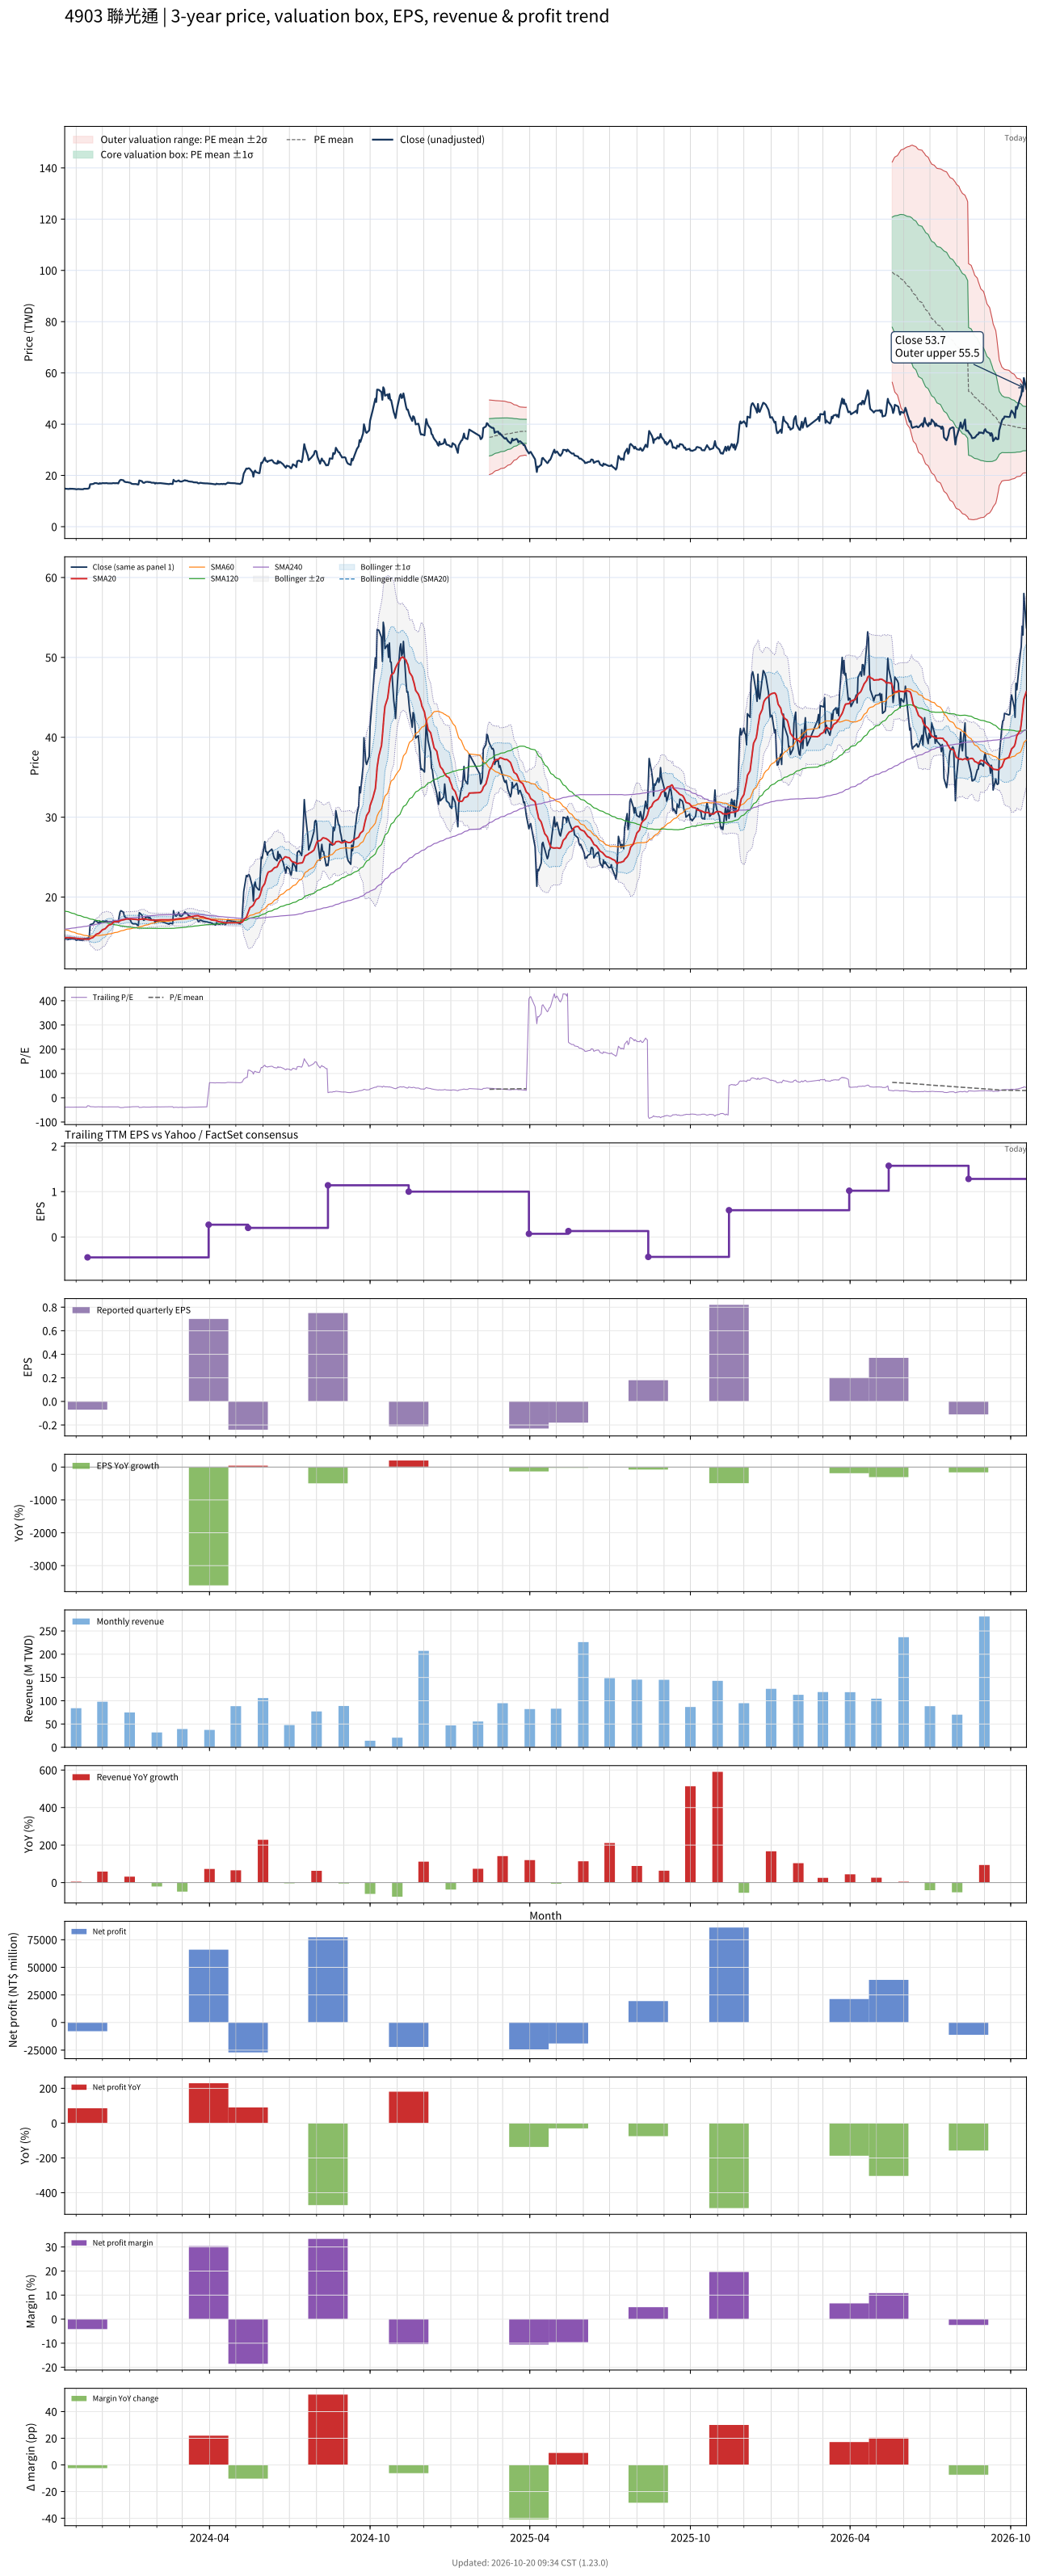

The data file committed next to this chart (first rows):
# chart-version: skill-stock-dynamic-val…
date, close, available_date, period_end, eps, ttm_eps, pe, pe_mean, pe_std, price_m2, price_m1, price_mean, price_p1, price_p2, forward_eps, forward_pe, forward_pe_mean, forward_pe_std, forward_price_m2, forward_price_m1, forward_price_mean, forward_price_p1, forward_price_p2, sma20
2023-10-19, 14.9, 2023-08-14, 2023-06-30, -0.19, -0.38, -39.21, , , , , , , , , , , , , , , , , 14.92
2023-10-20, 14.8, 2023-08-14, 2023-06-30, -0.19, -0.38, -38.95, , , , , , , , , , , , , , , , , 14.92
2023-10-23, 14.7, 2023-08-14, 2023-06-30, -0.19, -0.38, -38.68, , , , , , , , , , , , , , , , , 14.92
2023-10-24, 14.7, 2023-08-14, 2023-06-30, -0.19, -0.38, -38.68, , , , , , , , , , , , , , , , , 14.94
2023-10-25, 14.85, 2023-08-14, 2023-06-30, -0.19, -0.38, -39.08, , , , , , , , , , , , , , , , , 14.93
2023-10-26, 14.75, 2023-08-14, 2023-06-30, -0.19, -0.38, -38.82, , , , , , , , , , , , , , , , , 14.91
2023-10-27, 14.8, 2023-08-14, 2023-06-30, -0.19, -0.38, -38.95, , , , , , , , , , , , , , , , , 14.89
2023-10-30, 14.75, 2023-08-14, 2023-06-30, -0.19, -0.38, -38.82, , , , , , , , , , , , , , , , , 14.87
2023-10-31, 14.7, 2023-08-14, 2023-06-30, -0.19, -0.38, -38.68, , , , , , , , , , , , , , , , , 14.85
2023-11-01, 14.6, 2023-08-14, 2023-06-30, -0.19, -0.38, -38.42, , , , , , , , , , , , , , , , , 14.83
2023-11-02, 14.6, 2023-08-14, 2023-06-30, -0.19, -0.38, -38.42, , , , , , , , , , , , , , , , , 14.81
2023-11-03, 14.7, 2023-08-14, 2023-06-30, -0.19, -0.38, -38.68, , , , , , , , , , , , , , , , , 14.8
2023-11-06, 14.6, 2023-08-14, 2023-06-30, -0.19, -0.38, -38.42, , , , , , , , , , , , , , , , , 14.79
2023-11-07, 14.6, 2023-08-14, 2023-06-30, -0.19, -0.38, -38.42, , , , , , , , , , , , , , , , , 14.77
2023-11-08, 14.6, 2023-08-14, 2023-06-30, -0.19, -0.38, -38.42, , , , , , , , , , , , , , , , , 14.76
2023-11-09, 14.6, 2023-08-14, 2023-06-30, -0.19, -0.38, -38.42, , , , , , , , , , , , , , , , , 14.74
2023-11-10, 14.8, 2023-08-14, 2023-06-30, -0.19, -0.38, -38.95, , , , , , , , , , , , , , , , , 14.74
2023-11-13, 14.8, 2023-08-14, 2023-06-30, -0.19, -0.38, -38.95, , , , , , , , , , , , , , , , , 14.73
2023-11-14, 14.8, 2023-11-14, 2023-09-30, -0.07, -0.45, -32.89, , , , , , , , , , , , , , , , , 14.73
2023-11-15, 14.9, 2023-11-14, 2023-09-30, -0.07, -0.45, -33.11, , , , , , , , , , , , , , , , , 14.73
2023-11-16, 15.1, 2023-11-14, 2023-09-30, -0.07, -0.45, -33.56, , , , , , , , , , , , , , , , , 14.74
2023-11-17, 16.55, 2023-11-14, 2023-09-30, -0.07, -0.45, -36.78, , , , , , , , , , , , , , , , , 14.82
2023-11-20, 16.65, 2023-11-14, 2023-09-30, -0.07, -0.45, -37, , , , , , , , , , , , , , , , , 14.92
2023-11-21, 16.75, 2023-11-14, 2023-09-30, -0.07, -0.45, -37.22, , , , , , , , , , , , , , , , , 15.03
2023-11-22, 17, 2023-11-14, 2023-09-30, -0.07, -0.45, -37.78, , , , , , , , , , , , , , , , , 15.13
2023-11-23, 17, 2023-11-14, 2023-09-30, -0.07, -0.45, -37.78, , , , , , , , , , , , , , , , , 15.24
2023-11-24, 17, 2023-11-14, 2023-09-30, -0.07, -0.45, -37.78, , , , , , , , , , , , , , , , , 15.36
2023-11-27, 16.7, 2023-11-14, 2023-09-30, -0.07, -0.45, -37.11, , , , , , , , , , , , , , , , , 15.45
2023-11-28, 17, 2023-11-14, 2023-09-30, -0.07, -0.45, -37.78, , , , , , , , , , , , , , , , , 15.57
2023-11-29, 16.8, 2023-11-14, 2023-09-30, -0.07, -0.45, -37.33, , , , , , , , , , , , , , , , , 15.68
2023-11-30, 16.9, 2023-11-14, 2023-09-30, -0.07, -0.45, -37.56, , , , , , , , , , , , , , , , , 15.79
2023-12-01, 17, 2023-11-14, 2023-09-30, -0.07, -0.45, -37.78, , , , , , , , , , , , , , , , , 15.91
2023-12-04, 16.95, 2023-11-14, 2023-09-30, -0.07, -0.45, -37.67, , , , , , , , , , , , , , , , , 16.02
2023-12-05, 17, 2023-11-14, 2023-09-30, -0.07, -0.45, -37.78, , , , , , , , , , , , , , , , , 16.14
2023-12-06, 17, 2023-11-14, 2023-09-30, -0.07, -0.45, -37.78, , , , , , , , , , , , , , , , , 16.27
2023-12-07, 16.9, 2023-11-14, 2023-09-30, -0.07, -0.45, -37.56, , , , , , , , , , , , , , , , , 16.38
2023-12-08, 16.9, 2023-11-14, 2023-09-30, -0.07, -0.45, -37.56, , , , , , , , , , , , , , , , , 16.48
2023-12-11, 16.9, 2023-11-14, 2023-09-30, -0.07, -0.45, -37.56, , , , , , , , , , , , , , , , , 16.59
2023-12-12, 16.9, 2023-11-14, 2023-09-30, -0.07, -0.45, -37.56, , , , , , , , , , , , , , , , , 16.7
2023-12-13, 17, 2023-11-14, 2023-09-30, -0.07, -0.45, -37.78, , , , , , , , , , , , , , , , , 16.8
2023-12-14, 17, 2023-11-14, 2023-09-30, -0.07, -0.45, -37.78, , , , , , , , , , , , , , , , , 16.89
2023-12-15, 16.95, 2023-11-14, 2023-09-30, -0.07, -0.45, -37.67, , , , , , , , , , , , , , , , , 16.91
2023-12-18, 17, 2023-11-14, 2023-09-30, -0.07, -0.45, -37.78, , , , , , , , , , , , , , , , , 16.93
2023-12-19, 16.85, 2023-11-14, 2023-09-30, -0.07, -0.45, -37.44, , , , , , , , , , , , , , , , , 16.94
2023-12-20, 17.55, 2023-11-14, 2023-09-30, -0.07, -0.45, -39, , , , , , , , , , , , , , , , , 16.96
2023-12-21, 18.1, 2023-11-14, 2023-09-30, -0.07, -0.45, -40.22, , , , , , , , , , , , , , , , , 17.02
2023-12-22, 18.3, 2023-11-14, 2023-09-30, -0.07, -0.45, -40.67, , , , , , , , , , , , , , , , , 17.09
2023-12-25, 18.1, 2023-11-14, 2023-09-30, -0.07, -0.45, -40.22, , , , , , , , , , , , , , , , , 17.16
2023-12-26, 17.55, 2023-11-14, 2023-09-30, -0.07, -0.45, -39, , , , , , , , , , , , , , , , , 17.18
2023-12-27, 17.5, 2023-11-14, 2023-09-30, -0.07, -0.45, -38.89, , , , , , , , , , , , , , , , , 17.22
2023-12-28, 17.35, 2023-11-14, 2023-09-30, -0.07, -0.45, -38.56, , , , , , , , , , , , , , , , , 17.24
2023-12-29, 17.4, 2023-11-14, 2023-09-30, -0.07, -0.45, -38.67, , , , , , , , , , , , , , , , , 17.26
2024-01-02, 17.1, 2023-11-14, 2023-09-30, -0.07, -0.45, -38, , , , , , , , , , , , , , , , , 17.27
2024-01-03, 16.8, 2023-11-14, 2023-09-30, -0.07, -0.45, -37.33, , , , , , , , , , , , , , , , , 17.26
2024-01-04, 16.7, 2023-11-14, 2023-09-30, -0.07, -0.45, -37.11, , , , , , , , , , , , , , , , , 17.24
2024-01-05, 16.65, 2023-11-14, 2023-09-30, -0.07, -0.45, -37, , , , , , , , , , , , , , , , , 17.23
2024-01-08, 16.65, 2023-11-14, 2023-09-30, -0.07, -0.45, -37, , , , , , , , , , , , , , , , , 17.22
2024-01-09, 16.6, 2023-11-14, 2023-09-30, -0.07, -0.45, -36.89, , , , , , , , , , , , , , , , , 17.2
2024-01-10, 16.45, 2023-11-14, 2023-09-30, -0.07, -0.45, -36.56, , , , , , , , , , , , , , , , , 17.18
... 669 more rows
